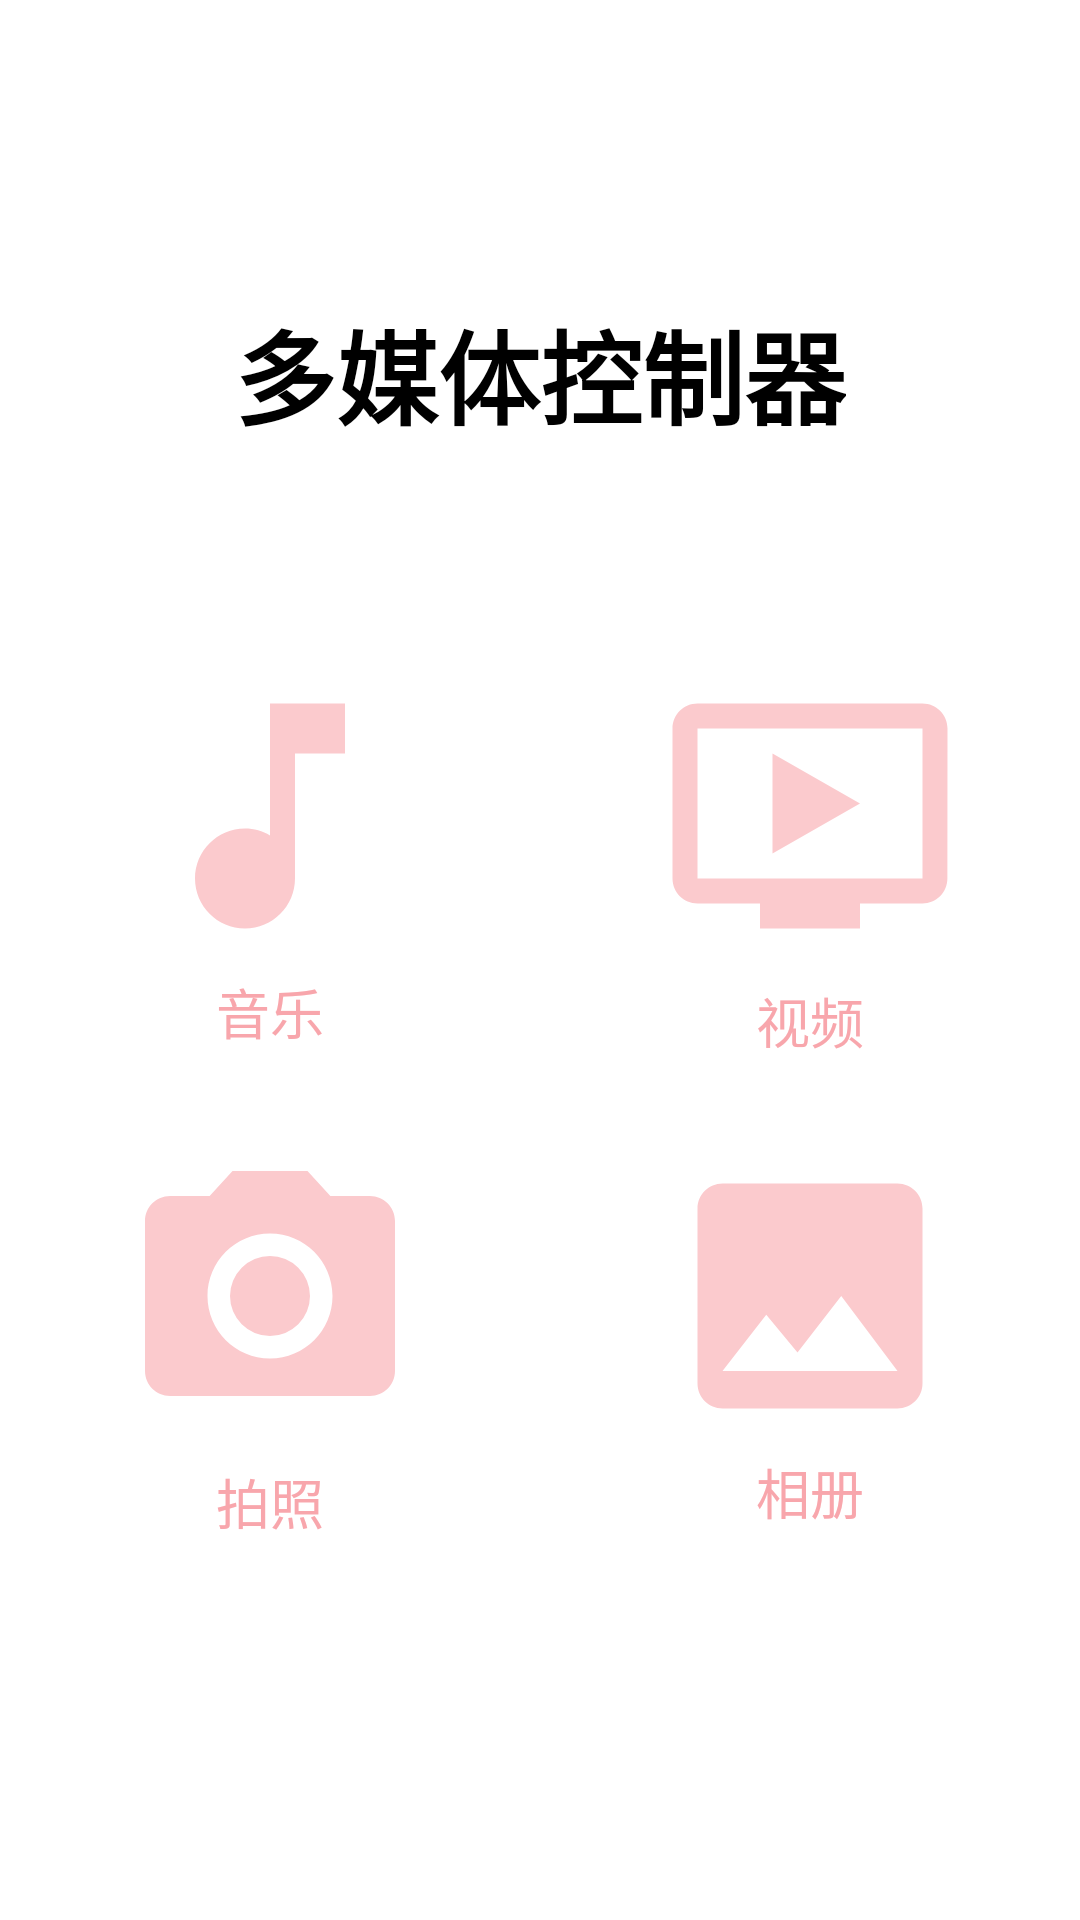

Produce the Android XML layout that renders to this screen, including the resource entries it uses.
<!-- AndroidManifest.xml: application theme Theme.FifthWork -->
<!-- res/layout/activity_main.xml -->
<?xml version="1.0" encoding="utf-8"?>
<androidx.constraintlayout.widget.ConstraintLayout xmlns:android="http://schemas.android.com/apk/res/android"
    xmlns:app="http://schemas.android.com/apk/res-auto"
    xmlns:tools="http://schemas.android.com/tools"
    android:layout_width="match_parent"
    android:layout_height="match_parent">


    <androidx.constraintlayout.widget.Guideline
        android:id="@+id/guideline"
        android:layout_width="wrap_content"
        android:layout_height="wrap_content"
        android:orientation="horizontal"
        app:layout_constraintGuide_percent="0.3" />

    <androidx.constraintlayout.widget.Guideline
        android:id="@+id/guideline4"
        android:layout_width="wrap_content"
        android:layout_height="wrap_content"
        android:orientation="vertical"
        app:layout_constraintGuide_percent="0.5" />

    <TextView
        android:id="@+id/text_view"
        android:layout_width="wrap_content"
        android:layout_height="wrap_content"
        android:text="多媒体控制器"
        android:textColor="@color/black"
        android:textSize="34sp"
        android:textStyle="bold"
        app:layout_constraintBottom_toTopOf="@+id/guideline"
        app:layout_constraintEnd_toEndOf="parent"
        app:layout_constraintStart_toStartOf="parent"
        app:layout_constraintTop_toTopOf="parent"
        app:layout_constraintVertical_bias="0.7" />

    <ImageButton
        android:id="@+id/music_button"
        android:layout_width="wrap_content"
        android:layout_height="wrap_content"
        android:background="@drawable/image_background"
        app:layout_constraintBottom_toTopOf="@+id/guideline5"
        app:layout_constraintEnd_toStartOf="@+id/guideline4"
        app:layout_constraintStart_toStartOf="parent"
        app:layout_constraintTop_toTopOf="@+id/guideline"
        app:srcCompat="@drawable/ic_music" />

    <androidx.constraintlayout.widget.Guideline
        android:id="@+id/guideline5"
        android:layout_width="wrap_content"
        android:layout_height="wrap_content"
        android:orientation="horizontal"
        app:layout_constraintGuide_percent="0.55" />

    <androidx.constraintlayout.widget.Guideline
        android:id="@+id/guideline7"
        android:layout_width="wrap_content"
        android:layout_height="wrap_content"
        android:orientation="horizontal"
        app:layout_constraintGuide_percent="0.8" />

    <ImageButton
        android:id="@+id/video_button"
        android:layout_width="wrap_content"
        android:layout_height="wrap_content"
        android:background="@drawable/image_background"
        app:layout_constraintBottom_toTopOf="@+id/guideline5"
        app:layout_constraintEnd_toEndOf="parent"
        app:layout_constraintStart_toStartOf="@+id/guideline4"
        app:layout_constraintTop_toTopOf="@+id/guideline"
        app:srcCompat="@drawable/ic_video" />

    <ImageButton
        android:id="@+id/photo_button"
        android:layout_width="wrap_content"
        android:layout_height="wrap_content"
        android:background="@drawable/image_background"
        app:layout_constraintBottom_toTopOf="@+id/guideline7"
        app:layout_constraintEnd_toStartOf="@+id/guideline4"
        app:layout_constraintStart_toStartOf="parent"
        app:layout_constraintTop_toTopOf="@+id/guideline5"
        app:srcCompat="@drawable/ic_photo" />

    <ImageButton
        android:id="@+id/album_button"
        android:layout_width="wrap_content"
        android:layout_height="wrap_content"
        android:background="@drawable/image_background"
        app:layout_constraintBottom_toTopOf="@+id/guideline7"
        app:layout_constraintEnd_toEndOf="parent"
        app:layout_constraintStart_toStartOf="@+id/guideline4"
        app:layout_constraintTop_toTopOf="@+id/guideline5"
        app:srcCompat="@drawable/ic_album" />

    <TextView
        android:id="@+id/textView3"
        android:layout_width="wrap_content"
        android:layout_height="wrap_content"
        android:text="音乐"
        android:textColor="@color/pink"
        android:textSize="18sp"
        app:layout_constraintBottom_toTopOf="@+id/guideline5"
        app:layout_constraintEnd_toStartOf="@+id/guideline4"
        app:layout_constraintStart_toStartOf="parent"
        app:layout_constraintTop_toBottomOf="@+id/music_button" />

    <TextView
        android:id="@+id/textView4"
        android:layout_width="wrap_content"
        android:layout_height="wrap_content"
        android:layout_marginTop="6dp"
        android:text="视频"
        android:textColor="@color/pink"
        android:textSize="18sp"
        app:layout_constraintBottom_toTopOf="@+id/guideline5"
        app:layout_constraintEnd_toEndOf="parent"
        app:layout_constraintStart_toStartOf="@+id/guideline4"
        app:layout_constraintTop_toBottomOf="@+id/video_button" />

    <TextView
        android:id="@+id/textView5"
        android:layout_width="wrap_content"
        android:layout_height="wrap_content"
        android:layout_marginTop="7dp"
        android:text="拍照"
        android:textColor="@color/pink"
        android:textSize="18sp"
        app:layout_constraintBottom_toTopOf="@+id/guideline7"
        app:layout_constraintEnd_toStartOf="@+id/guideline4"
        app:layout_constraintStart_toStartOf="parent"
        app:layout_constraintTop_toBottomOf="@+id/photo_button" />

    <TextView
        android:id="@+id/textView6"
        android:layout_width="wrap_content"
        android:layout_height="wrap_content"
        android:text="相册"
        android:textColor="@color/pink"
        android:textSize="18sp"
        app:layout_constraintBottom_toTopOf="@+id/guideline7"
        app:layout_constraintEnd_toEndOf="parent"
        app:layout_constraintStart_toStartOf="@+id/guideline4"
        app:layout_constraintTop_toBottomOf="@+id/album_button" />

</androidx.constraintlayout.widget.ConstraintLayout>
<!-- resources referenced by this layout -->
<resources>
  <color name="black">#FF000000</color>
  <color name="pink">#F8A6AC</color>
  <!-- drawable ic_album (drawable-anydpi) -->
  <vector xmlns:android="http://schemas.android.com/apk/res/android"
      android:width="100dp"
      android:height="100dp"
      android:viewportWidth="24"
      android:viewportHeight="24"
      android:tint="@color/pink"
      android:alpha="0.6">
    <path
        android:fillColor="@android:color/white"
        android:pathData="M21,19V5c0,-1.1 -0.9,-2 -2,-2H5c-1.1,0 -2,0.9 -2,2v14c0,1.1 0.9,2 2,2h14c1.1,0 2,-0.9 2,-2zM8.5,13.5l2.5,3.01L14.5,12l4.5,6H5l3.5,-4.5z"/>
  </vector>
  <!-- drawable ic_music (drawable-anydpi) -->
  <vector xmlns:android="http://schemas.android.com/apk/res/android"
      android:width="100dp"
      android:height="100dp"
      android:viewportWidth="24"
      android:viewportHeight="24"
      android:tint="@color/pink"
      android:alpha="0.6">
    <path
        android:fillColor="@android:color/white"
        android:pathData="M12,3v10.55c-0.59,-0.34 -1.27,-0.55 -2,-0.55 -2.21,0 -4,1.79 -4,4s1.79,4 4,4 4,-1.79 4,-4V7h4V3h-6z"/>
  </vector>
  <!-- drawable ic_photo (drawable-anydpi) -->
  <vector xmlns:android="http://schemas.android.com/apk/res/android"
      android:width="100dp"
      android:height="100dp"
      android:viewportWidth="24"
      android:viewportHeight="24"
      android:tint="@color/pink"
      android:alpha="0.6">
    <path
        android:fillColor="@android:color/white"
        android:pathData="M12,12m-3.2,0a3.2,3.2 0,1 1,6.4 0a3.2,3.2 0,1 1,-6.4 0"/>
    <path
        android:fillColor="@android:color/white"
        android:pathData="M9,2L7.17,4L4,4c-1.1,0 -2,0.9 -2,2v12c0,1.1 0.9,2 2,2h16c1.1,0 2,-0.9 2,-2L22,6c0,-1.1 -0.9,-2 -2,-2h-3.17L15,2L9,2zM12,17c-2.76,0 -5,-2.24 -5,-5s2.24,-5 5,-5 5,2.24 5,5 -2.24,5 -5,5z"/>
  </vector>
  <!-- drawable ic_video (drawable-anydpi) -->
  <vector xmlns:android="http://schemas.android.com/apk/res/android"
      android:width="100dp"
      android:height="100dp"
      android:viewportWidth="24"
      android:viewportHeight="24"
      android:tint="@color/pink"
      android:alpha="0.6">
    <path
        android:fillColor="@android:color/white"
        android:pathData="M21,3L3,3c-1.11,0 -2,0.89 -2,2v12c0,1.1 0.89,2 2,2h5v2h8v-2h5c1.1,0 1.99,-0.9 1.99,-2L23,5c0,-1.11 -0.9,-2 -2,-2zM21,17L3,17L3,5h18v12zM16,11l-7,4L9,7z"/>
  </vector>
  <!-- drawable image_background (drawable) -->
  <?xml version="1.0" encoding="utf-8"?>
  <selector xmlns:android="http://schemas.android.com/apk/res/android">
      <item
          android:state_pressed="true"
          android:drawable="@color/green"
          />
      <item
          android:state_pressed="false"
          android:drawable="@color/transparent"
          />
  
  </selector>
  <style name="Theme.FifthWork" parent="Theme.MaterialComponents.DayNight.NoActionBar">
          
          <item name="colorPrimary">@color/pink</item>
          <item name="colorPrimaryVariant">@color/green</item>
          <item name="colorOnPrimary">@color/white</item>
          
          <item name="colorSecondary">@color/pink</item>
          <item name="colorSecondaryVariant">@color/teal_700</item>
          <item name="colorOnSecondary">@color/black</item>
          
          <item name="android:statusBarColor" tools:targetApi="l">?attr/colorPrimaryVariant</item>
          
      </style>
  <color name="green">#D4EE9F</color>
  <color name="transparent">#0000</color>
  <color name="white">#FFFFFFFF</color>
  <color name="teal_700">#FF018786</color>
</resources>
